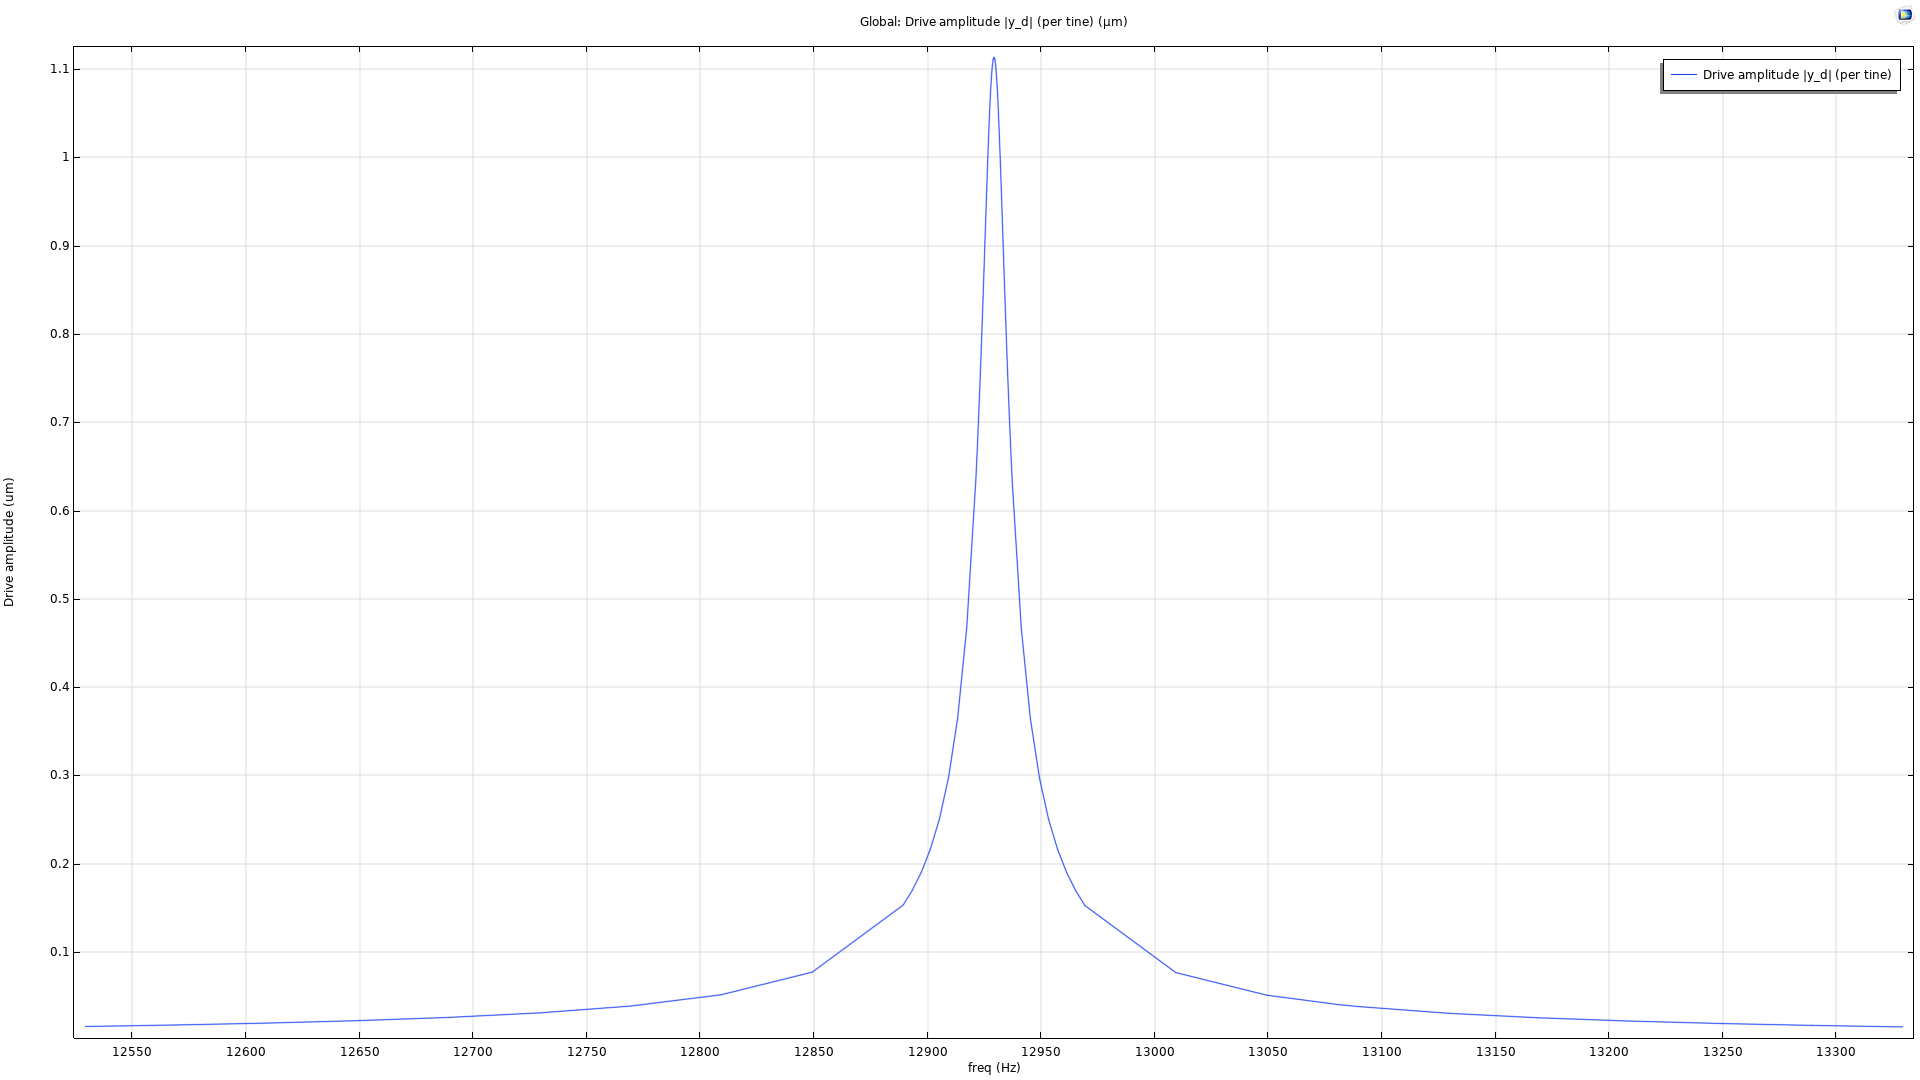

The table this chart was drawn from, first rows:
f_Hz, drive_amplitude_um, parasitic_sense_um
12529, 0.01568, 3.63110888e-07
12569, 0.01739, 4.40156225e-07
12609, 0.01953, 5.43426404e-07
12649, 0.02229, 6.86382659e-07
12689, 0.02596, 8.92523922e-07
12729, 0.0311, 1.20606647e-06
12769, 0.03881, 1.71943670e-06
12809, 0.05164, 2.65756429e-06
12849, 0.07723, 4.71851144e-06
12889, 0.1531, 1.14448225e-05
12893, 0.1697, 1.29724433e-05
12897, 0.1903, 1.48813645e-05
12901, 0.2165, 1.73269117e-05
12905, 0.2509, 2.05564470e-05
12909, 0.2977, 2.49910184e-05
12913, 0.3648, 3.13928250e-05
12917, 0.4672, 4.12369526e-05
12921, 0.6344, 5.74628705e-05
12922, 0.6564, 5.96091382e-05
12922, 0.6795, 6.18702313e-05
12922, 0.7037, 6.42490248e-05
12923, 0.7292, 6.67465285e-05
12923, 0.7558, 6.93653853e-05
12924, 0.7835, 7.20997815e-05
12924, 0.8122, 7.49442588e-05
12924, 0.8419, 7.78884120e-05
12925, 0.8722, 8.09119979e-05
12925, 0.903, 8.39938913e-05
12926, 0.9339, 8.70991485e-05
12926, 0.9644, 9.01859194e-05
12926, 0.9939, 9.31977226e-05
12927, 1.022, 9.60762423e-05
12927, 1.047, 9.87464680e-05
12928, 1.07, 0.0001011
12928, 1.088, 0.0001032
12928, 1.102, 0.0001048
12929, 1.111, 0.0001059
12929, 1.113, 0.0001064
12930, 1.111, 0.0001064
12930, 1.102, 0.0001059
12930, 1.088, 0.0001049
12931, 1.07, 0.0001034
12931, 1.047, 0.0001015
12932, 1.022, 9.93186409e-05
12932, 0.994, 9.68744818e-05
12932, 0.9645, 9.42599203e-05
12933, 0.934, 9.15375568e-05
12933, 0.9031, 8.87593908e-05
12934, 0.8723, 8.59749424e-05
12934, 0.8419, 8.32178338e-05
12934, 0.8122, 8.05122047e-05
12935, 0.7835, 7.78827646e-05
12935, 0.7557, 7.53401986e-05
12936, 0.7291, 7.28953303e-05
12936, 0.7037, 7.05534024e-05
12936, 0.6794, 6.83136750e-05
12937, 0.6562, 6.61800993e-05
12937, 0.6343, 6.41477342e-05
12941, 0.4669, 4.86353604e-05
12945, 0.3644, 3.91253814e-05
... 16 more rows
